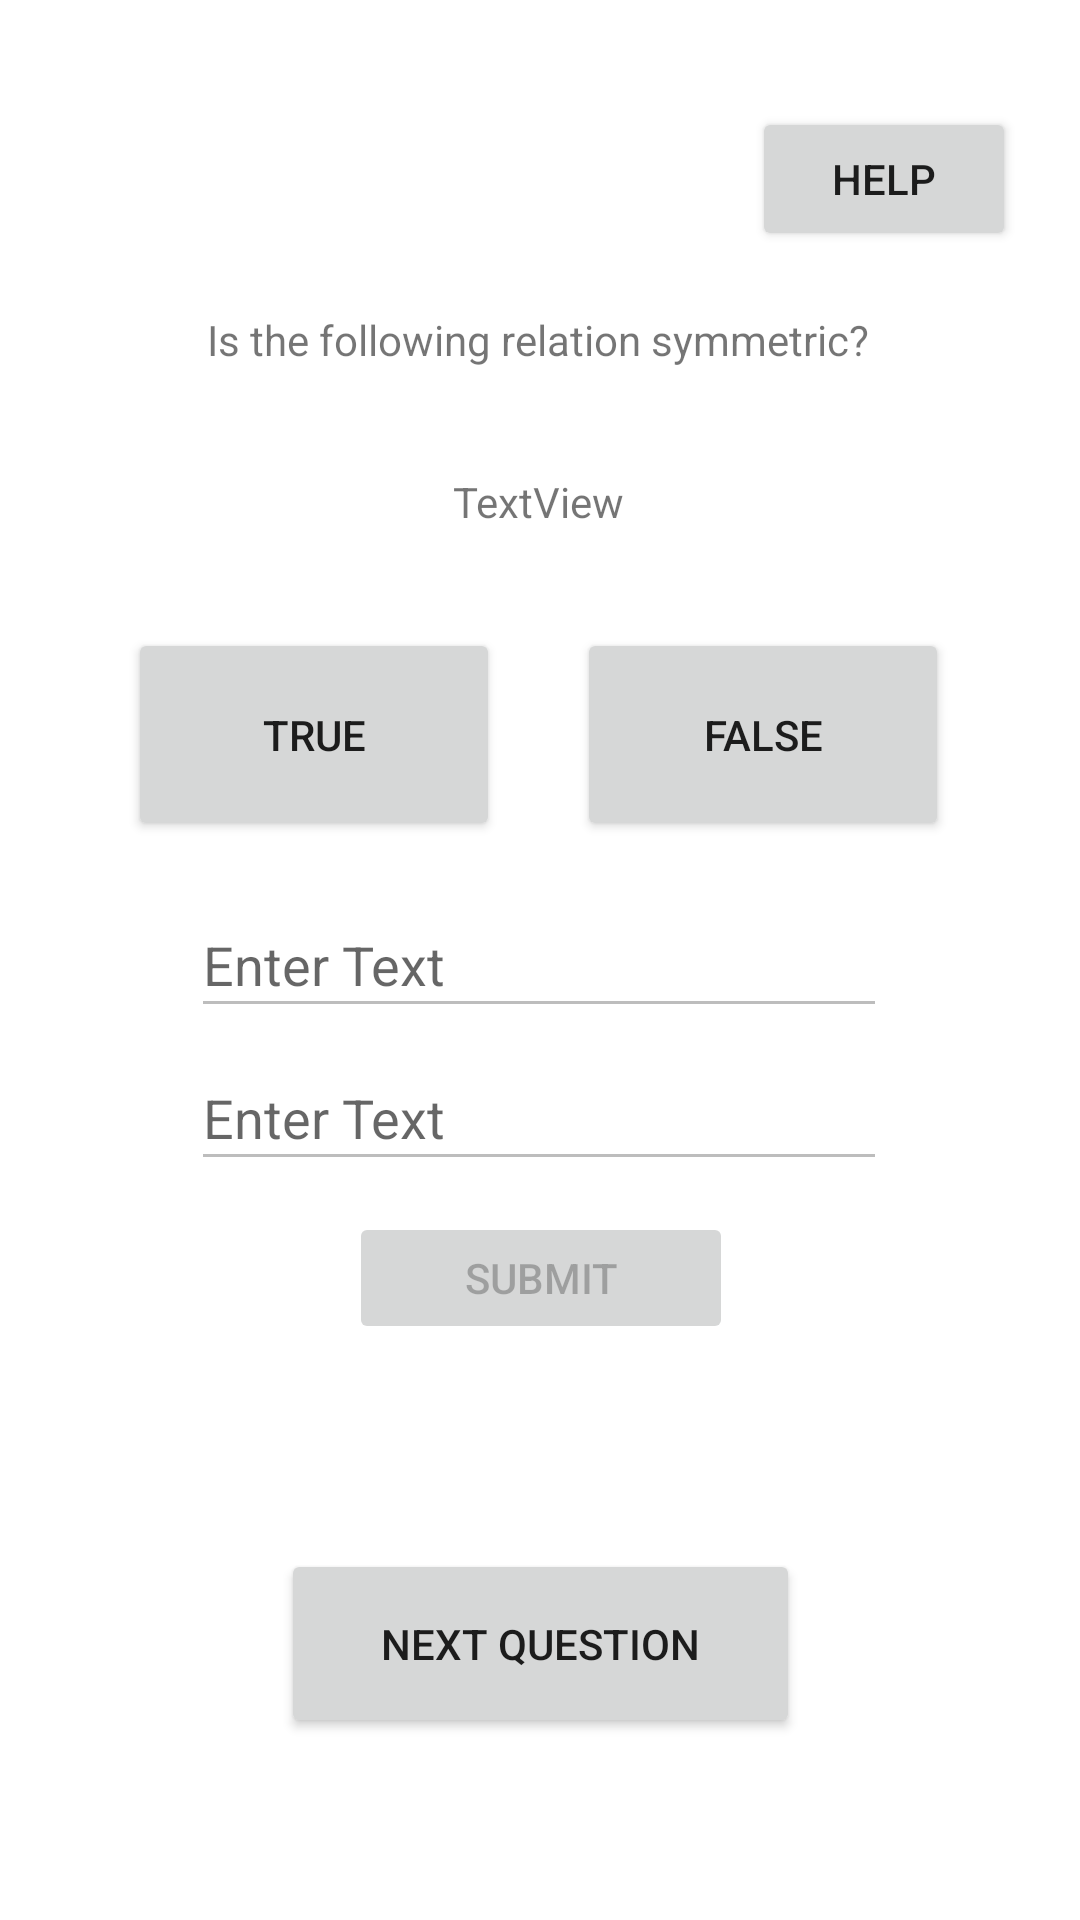

Layout XML and referenced resources for this Android screen:
<!-- AndroidManifest.xml: application theme Theme.FYP_926975 -->
<!-- res/layout/activity_symmetric_question.xml -->
<?xml version="1.0" encoding="utf-8"?>
<androidx.constraintlayout.widget.ConstraintLayout xmlns:android="http://schemas.android.com/apk/res/android"
    xmlns:app="http://schemas.android.com/apk/res-auto"
    xmlns:tools="http://schemas.android.com/tools"
    android:layout_width="match_parent"
    android:layout_height="match_parent"
    tools:context=".symmetricQuestionActivity">

    <TextView
        android:id="@+id/questionS"
        android:layout_width="wrap_content"
        android:layout_height="wrap_content"
        android:text="@string/symmetric_question"
        app:layout_constraintBottom_toBottomOf="parent"
        app:layout_constraintEnd_toEndOf="parent"
        app:layout_constraintHorizontal_bias="0.495"
        app:layout_constraintStart_toStartOf="parent"
        app:layout_constraintTop_toTopOf="parent"
        app:layout_constraintVertical_bias="0.167" />

    <TextView
        android:id="@+id/setS"
        android:layout_width="wrap_content"
        android:layout_height="wrap_content"
        android:text="TextView"
        android:gravity="center"
        app:layout_constraintBottom_toBottomOf="parent"
        app:layout_constraintEnd_toEndOf="parent"
        app:layout_constraintHorizontal_bias="0.498"
        app:layout_constraintStart_toStartOf="parent"
        app:layout_constraintTop_toTopOf="parent"
        app:layout_constraintVertical_bias="0.254" />

    <TextView
        android:id="@+id/correctS"
        android:layout_width="wrap_content"
        android:layout_height="wrap_content"
        android:text=""
        app:layout_constraintBottom_toBottomOf="parent"
        app:layout_constraintEnd_toEndOf="parent"
        app:layout_constraintStart_toStartOf="parent"
        app:layout_constraintTop_toTopOf="parent"
        app:layout_constraintVertical_bias="0.764" />

    <Button
        android:id="@+id/trueButtonS"
        android:layout_width="124dp"
        android:layout_height="71dp"
        android:text="@string/true_text"
        app:layout_constraintBottom_toBottomOf="parent"
        app:layout_constraintEnd_toEndOf="parent"
        app:layout_constraintHorizontal_bias="0.181"
        app:layout_constraintStart_toStartOf="parent"
        app:layout_constraintTop_toTopOf="parent"
        app:layout_constraintVertical_bias="0.368" />

    <Button
        android:id="@+id/falseButtonS"
        android:layout_width="124dp"
        android:layout_height="71dp"
        android:text="@string/false_text"
        app:layout_constraintBottom_toBottomOf="parent"
        app:layout_constraintEnd_toEndOf="parent"
        app:layout_constraintHorizontal_bias="0.815"
        app:layout_constraintStart_toStartOf="parent"
        app:layout_constraintTop_toTopOf="parent"
        app:layout_constraintVertical_bias="0.368" />

    <Button
        android:id="@+id/nextButtonS"
        android:layout_width="173dp"
        android:layout_height="63dp"
        android:text="@string/next_question"
        app:layout_constraintBottom_toBottomOf="parent"
        app:layout_constraintEnd_toEndOf="parent"
        app:layout_constraintStart_toStartOf="parent"
        app:layout_constraintTop_toTopOf="parent"
        app:layout_constraintVertical_bias="0.895" />

    <Button
        android:id="@+id/confirmS"
        android:layout_width="128dp"
        android:layout_height="44dp"
        android:text="@string/submit"
        android:enabled="false"
        app:layout_constraintBottom_toBottomOf="parent"
        app:layout_constraintEnd_toEndOf="parent"
        app:layout_constraintHorizontal_bias="0.501"
        app:layout_constraintStart_toStartOf="parent"
        app:layout_constraintTop_toTopOf="parent"
        app:layout_constraintVertical_bias="0.678" />

    <EditText
        android:id="@+id/value1S"
        android:layout_width="232dp"
        android:layout_height="45dp"
        android:ems="10"
        android:hint="Enter Text"
        android:enabled="false"
        android:inputType="number"
        app:layout_constraintBottom_toBottomOf="parent"
        app:layout_constraintEnd_toEndOf="parent"
        app:layout_constraintHorizontal_bias="0.497"
        app:layout_constraintStart_toStartOf="parent"
        app:layout_constraintTop_toTopOf="parent" />





    <EditText
        android:id="@+id/value2S"
        android:layout_width="232dp"
        android:layout_height="45dp"
        android:ems="10"
        android:hint="Enter Text"
        android:enabled="false"
        android:inputType="number"
        app:layout_constraintBottom_toBottomOf="parent"
        app:layout_constraintEnd_toEndOf="parent"
        app:layout_constraintHorizontal_bias="0.497"
        app:layout_constraintStart_toStartOf="parent"
        app:layout_constraintTop_toTopOf="parent"
        app:layout_constraintVertical_bias="0.586" />

    <Button
        android:id="@+id/helpSymmetric"
        android:layout_width="wrap_content"
        android:layout_height="wrap_content"
        android:text="@string/help"
        app:layout_constraintBottom_toBottomOf="parent"
        app:layout_constraintEnd_toEndOf="parent"
        app:layout_constraintHorizontal_bias="0.922"
        app:layout_constraintStart_toStartOf="parent"
        app:layout_constraintTop_toTopOf="parent"
        app:layout_constraintVertical_bias="0.06" />

</androidx.constraintlayout.widget.ConstraintLayout>
<!-- resources referenced by this layout -->
<resources>
  <string name="enter_the_1st_vertex_value">Enter the 1st Vertex Value</string>
  <string name="enter_the_2nd_vertex_value">Enter the 2nd Vertex Value</string>
  <string name="false_text">False</string>
  <string name="help">help</string>
  <string name="next_question">Next Question</string>
  <string name="submit">Submit</string>
  <string name="symmetric_question">Is the following relation symmetric?</string>
  <string name="true_text">True</string>
  <style name="Theme.FYP_926975" parent="Theme.MaterialComponents.DayNight.DarkActionBar">
          
          <item name="colorPrimary">@color/purple_500</item>
          <item name="colorPrimaryVariant">@color/purple_700</item>
          <item name="colorOnPrimary">@color/white</item>
          
          <item name="colorSecondary">@color/teal_200</item>
          <item name="colorSecondaryVariant">@color/teal_700</item>
          <item name="colorOnSecondary">@color/black</item>
          
          <item name="android:statusBarColor" tools:targetApi="l">?attr/colorPrimaryVariant</item>
          
      </style>
  <!-- not gathered from this repository: default colours our renderer supplied (Android Studio template values) -->
  <color name="purple_500">#FF6200EE</color>
  <color name="purple_700">#FF3700B3</color>
  <color name="teal_200">#FF03DAC5</color>
  <color name="teal_700">#FF018786</color>
  <color name="black">#FF000000</color>
  <color name="white">#FFFFFFFF</color>
</resources>
